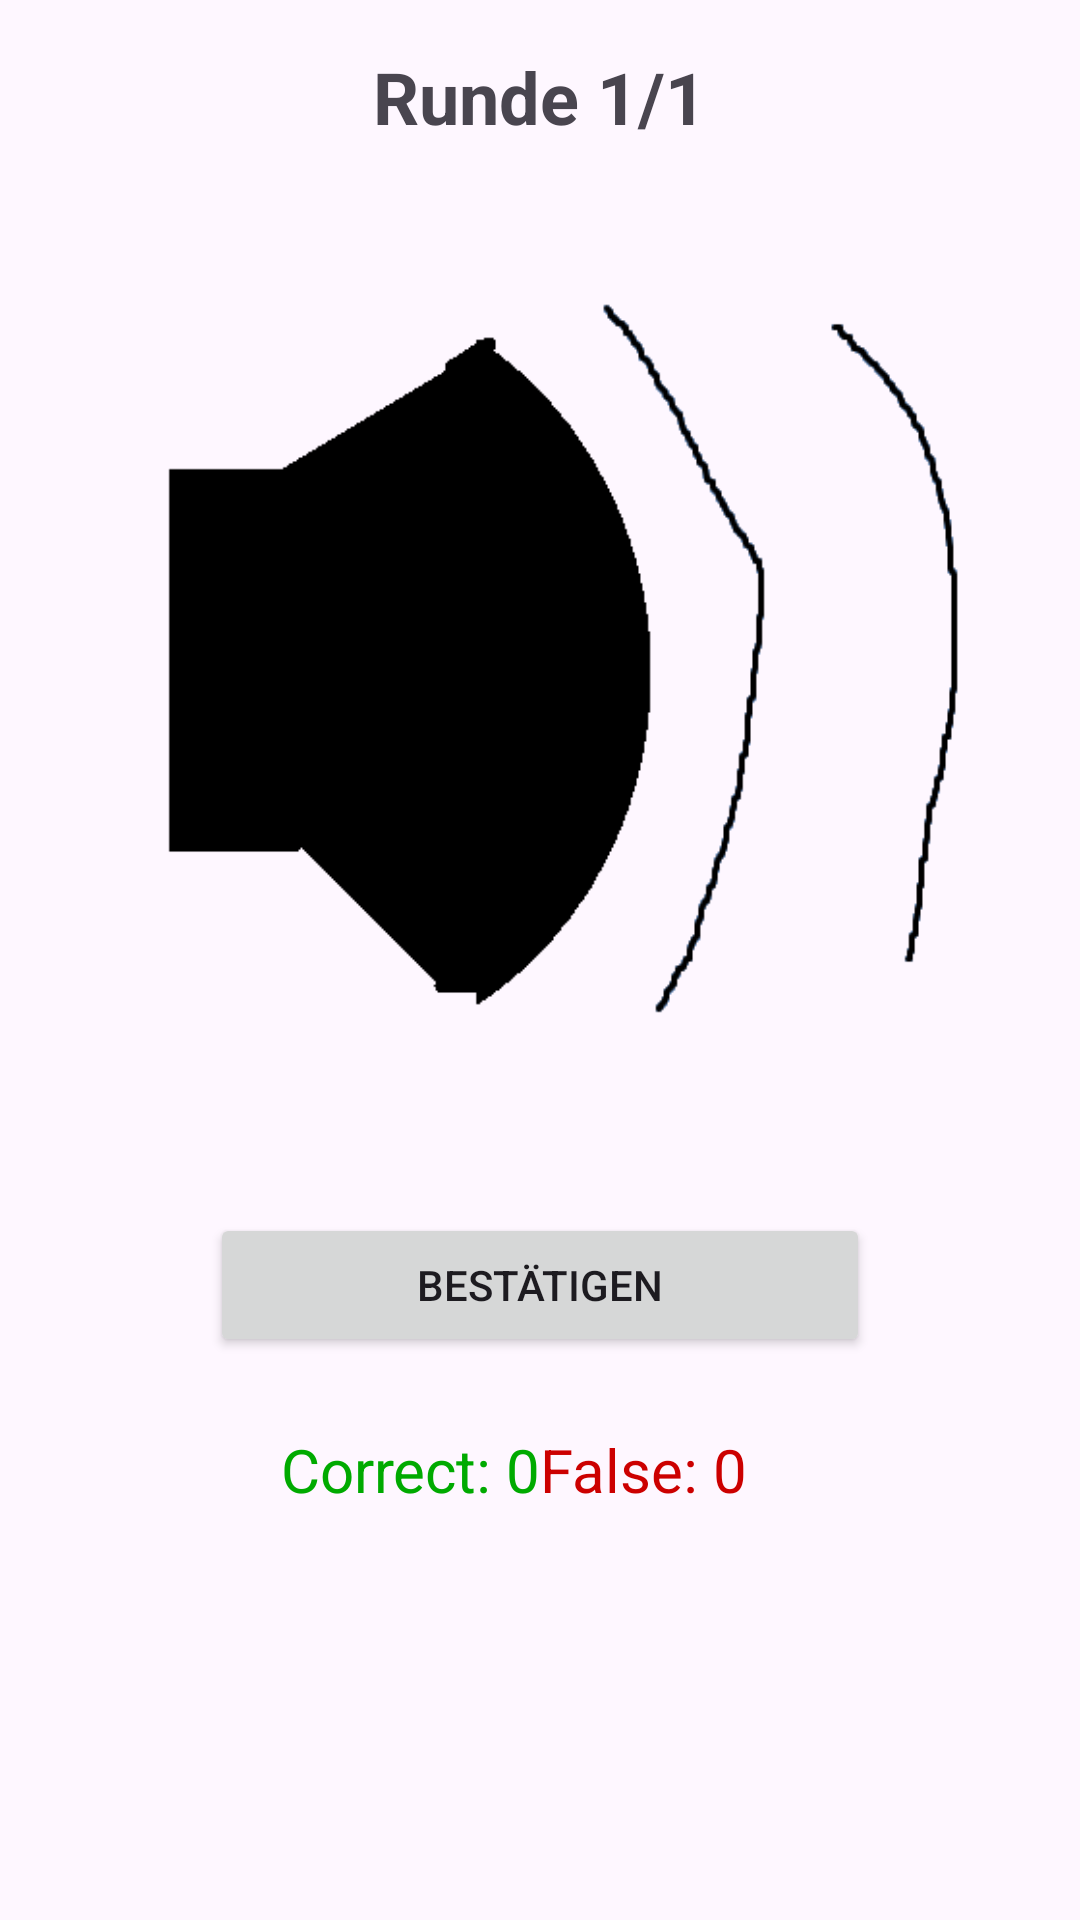

Reconstruct the res/layout file that produces this screen, plus the resources it refers to.
<!-- AndroidManifest.xml: application theme Theme.A26SS_Gehoertrainer -->
<!-- res/layout/activity_guess.xml -->
<?xml version="1.0" encoding="utf-8"?>
<ScrollView xmlns:android="http://schemas.android.com/apk/res/android"
    android:layout_width="match_parent"
    android:layout_height="match_parent">

    <LinearLayout
        android:layout_width="match_parent"
        android:layout_height="wrap_content"
        android:orientation="vertical"
        android:padding="16dp">

        <TextView
            android:id="@+id/tvRound"
            android:layout_width="wrap_content"
            android:layout_height="wrap_content"
            android:text="Runde 1/1"
            android:textSize="24sp"
            android:textStyle="bold"
            android:layout_gravity="center_horizontal"/>

        <ImageView
            android:id="@+id/imgLogo"
            android:layout_width="300dp"
            android:layout_height="300dp"
            android:layout_gravity="center_horizontal"
            android:layout_marginTop="16dp"
            android:src="@drawable/speaker"/>

        <LinearLayout
            android:id="@+id/sliderContainer"
            android:layout_width="match_parent"
            android:layout_height="wrap_content"
            android:orientation="vertical"
            android:layout_marginTop="16dp"/>

        <Button
            android:id="@+id/btnConfirm"
            android:layout_width="220dp"
            android:layout_height="wrap_content"
            android:text="Bestätigen"
            android:layout_gravity="center_horizontal"
            android:layout_marginTop="24dp"/>

        <LinearLayout
            android:layout_width="match_parent"
            android:layout_height="wrap_content"
            android:layout_marginTop="24dp"
            android:gravity="center"
            android:orientation="horizontal">

            <TextView
                android:id="@+id/tvCorrect"
                android:layout_width="0dp"
                android:layout_height="wrap_content"
                android:layout_weight="1"
                android:gravity="end"
                android:text="Correct: 0"
                android:textColor="#00AA00"
                android:textSize="20sp"/>

            <TextView
                android:id="@+id/tvFalse"
                android:layout_width="0dp"
                android:layout_height="wrap_content"
                android:layout_weight="1"
                android:gravity="start"
                android:text="False: 0"
                android:textColor="#CC0000"
                android:textSize="20sp"/>
        </LinearLayout>

    </LinearLayout>

</ScrollView>
<!-- resources referenced by this layout -->
<resources>
  <!-- drawable speaker: png bitmap (drawable, 5721 bytes) -->
  <style name="Theme.A26SS_Gehoertrainer" parent="Theme.Material3.DayNight.NoActionBar" />
</resources>
